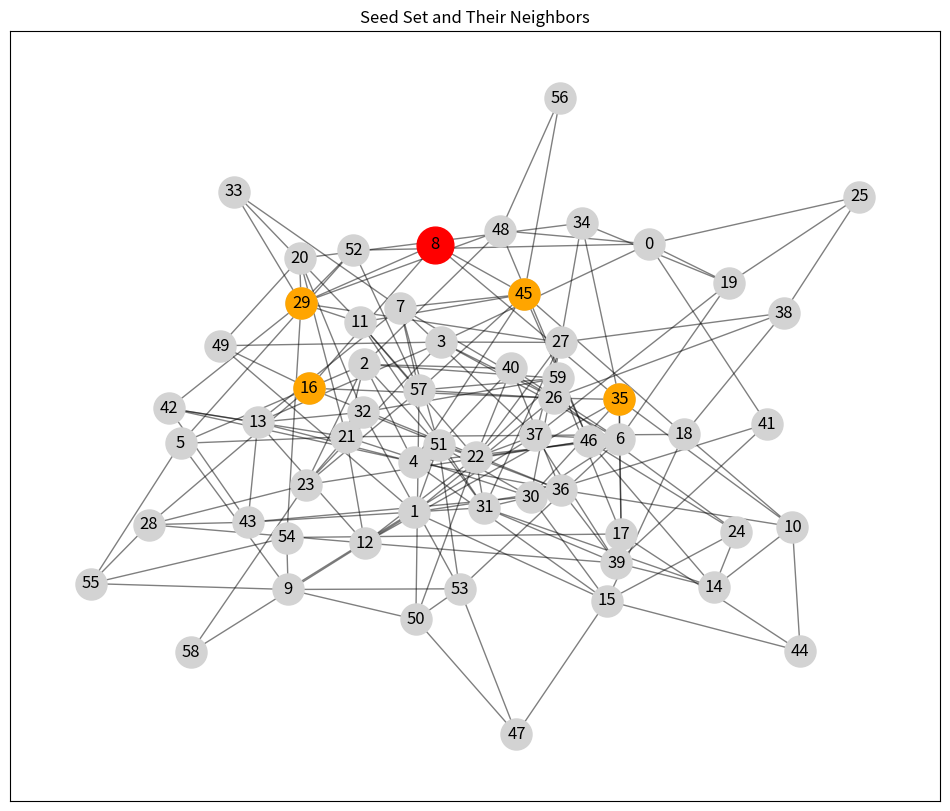
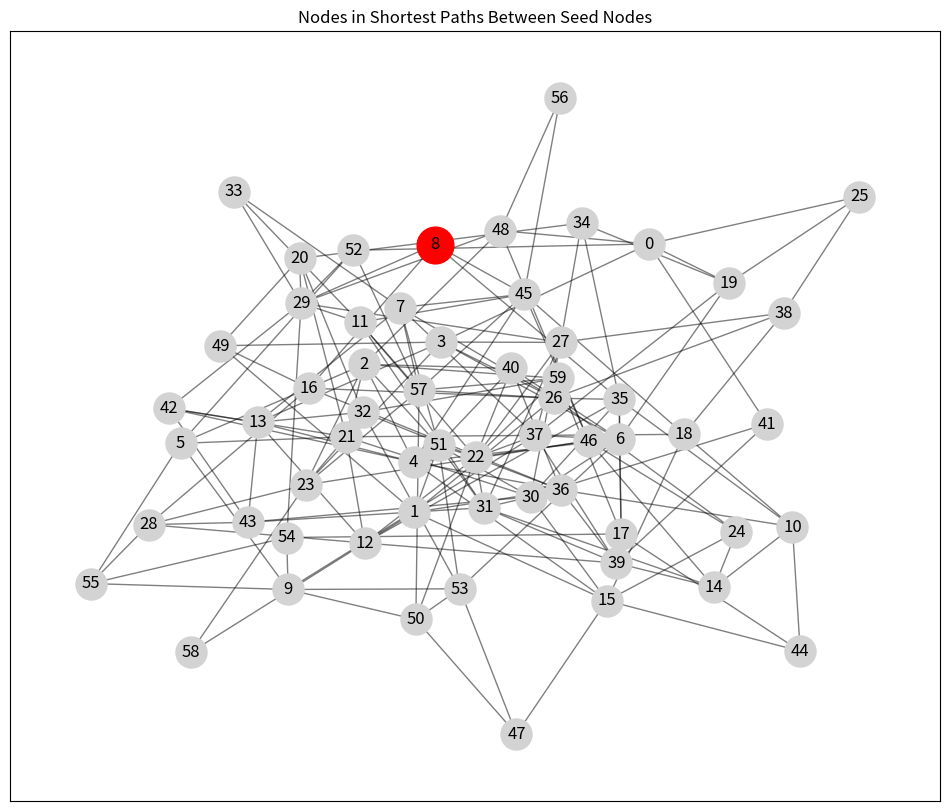
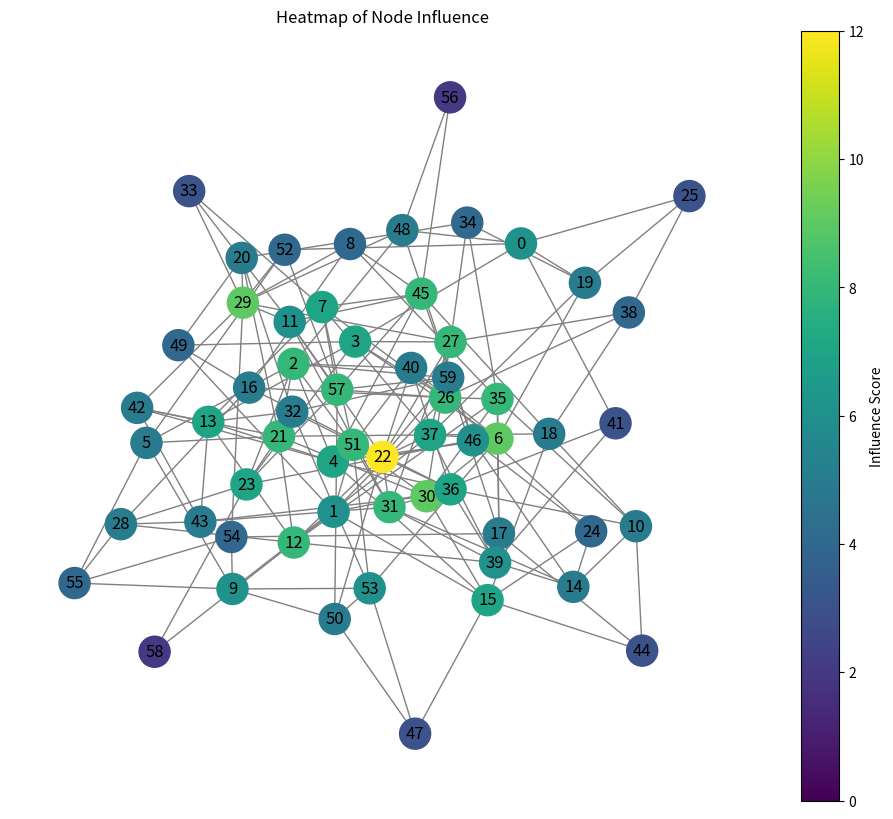
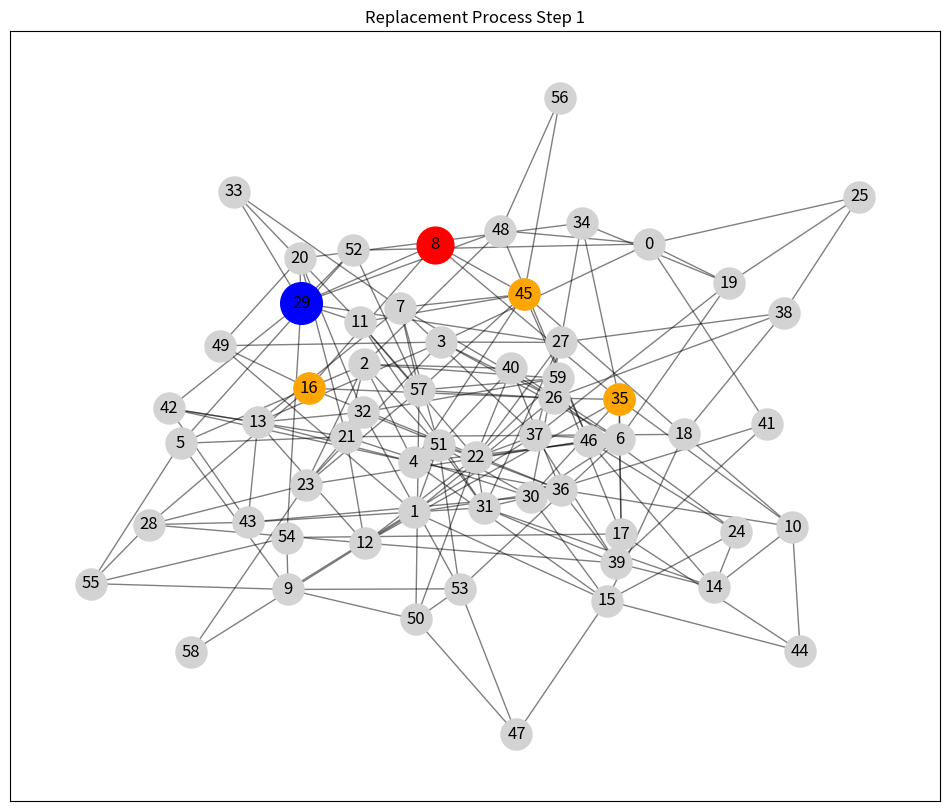
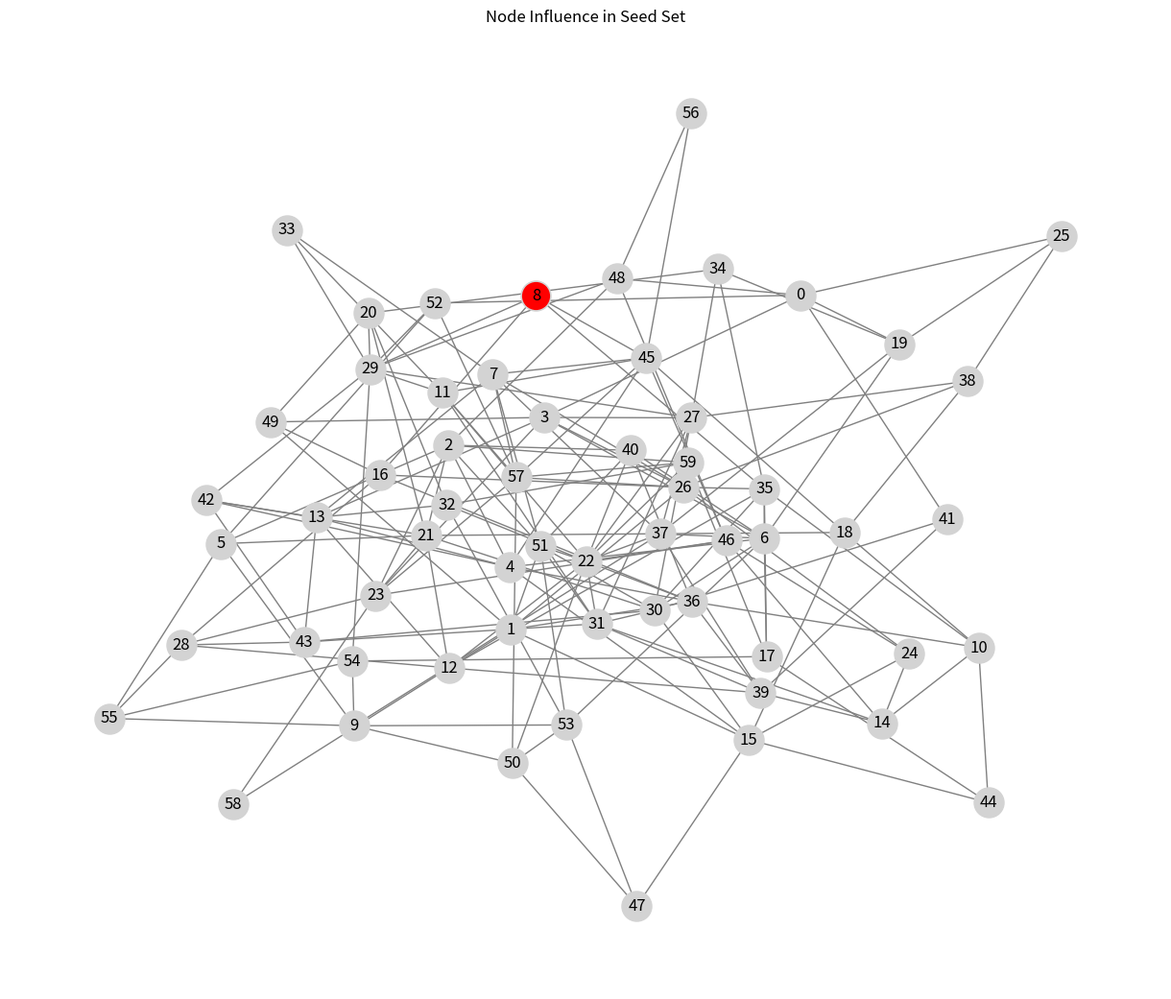
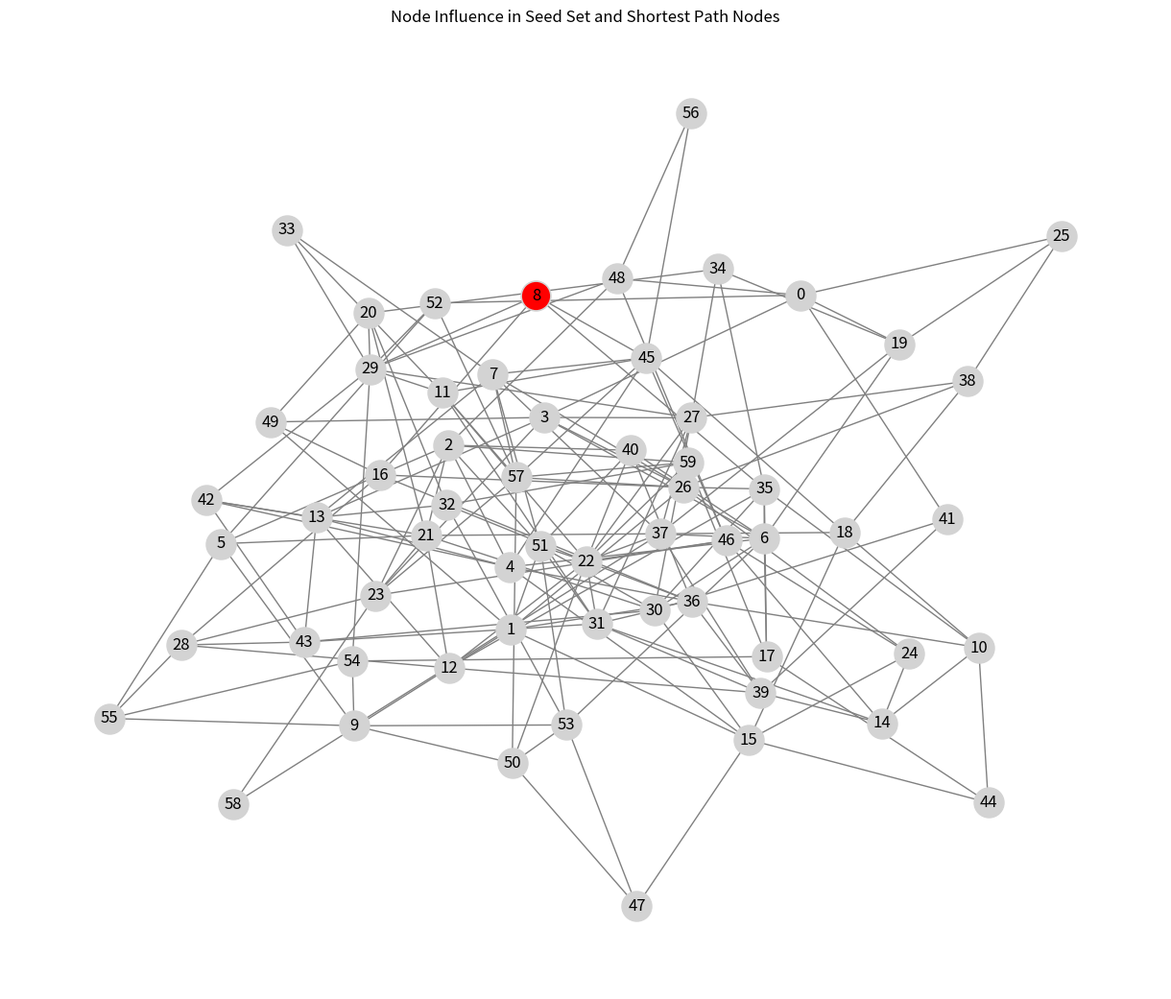
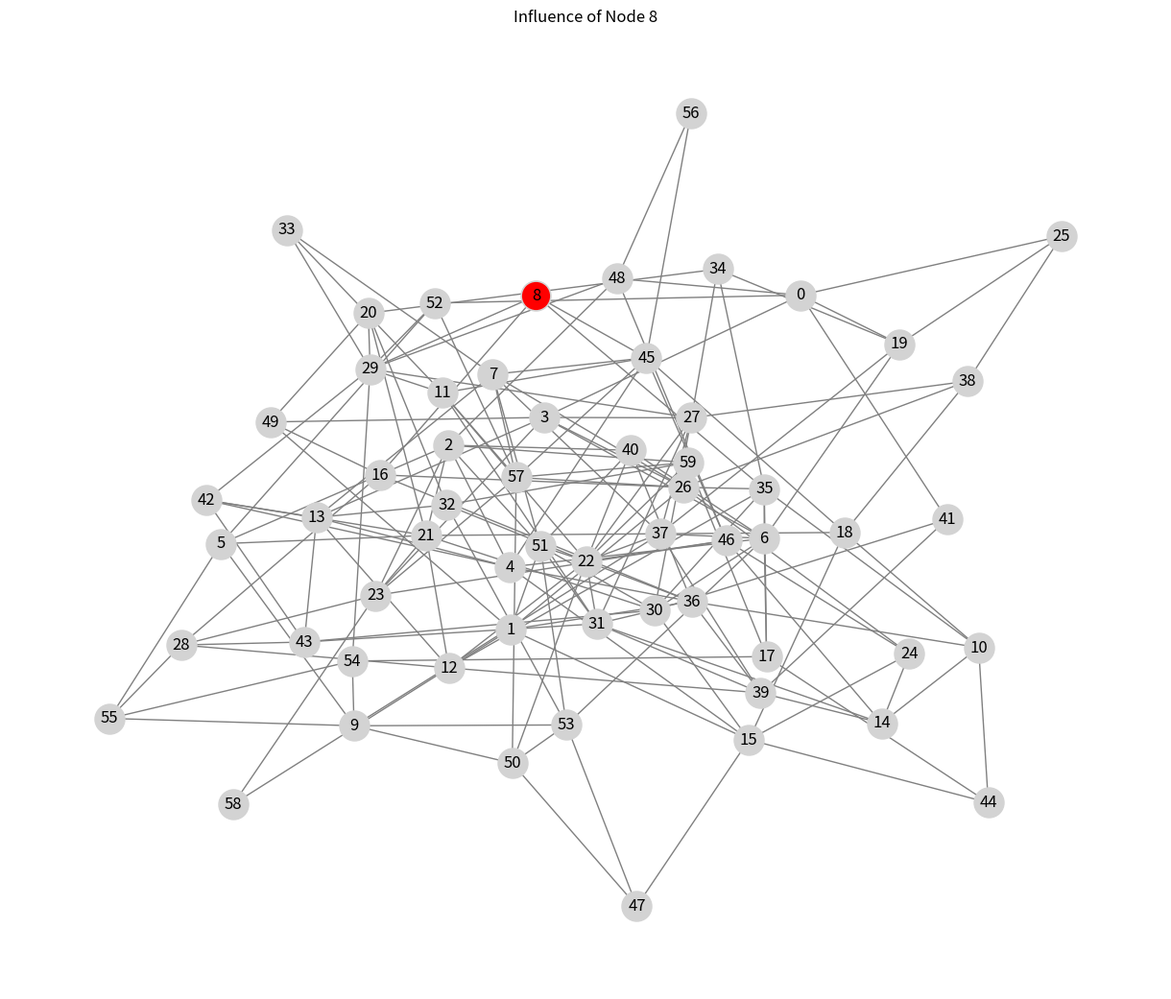
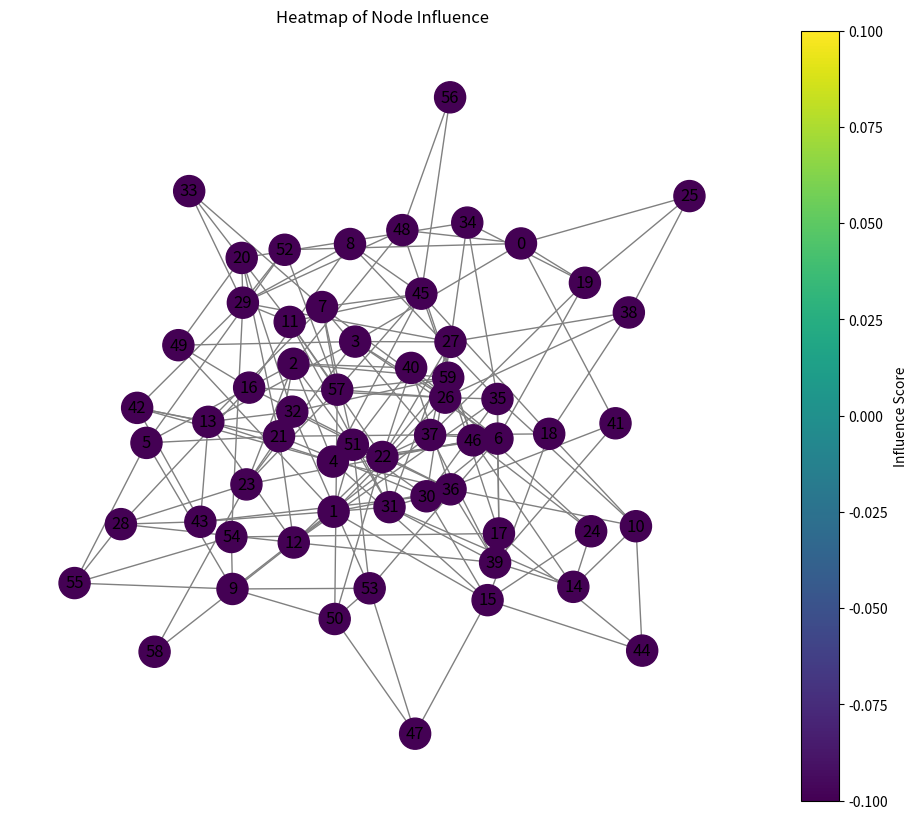
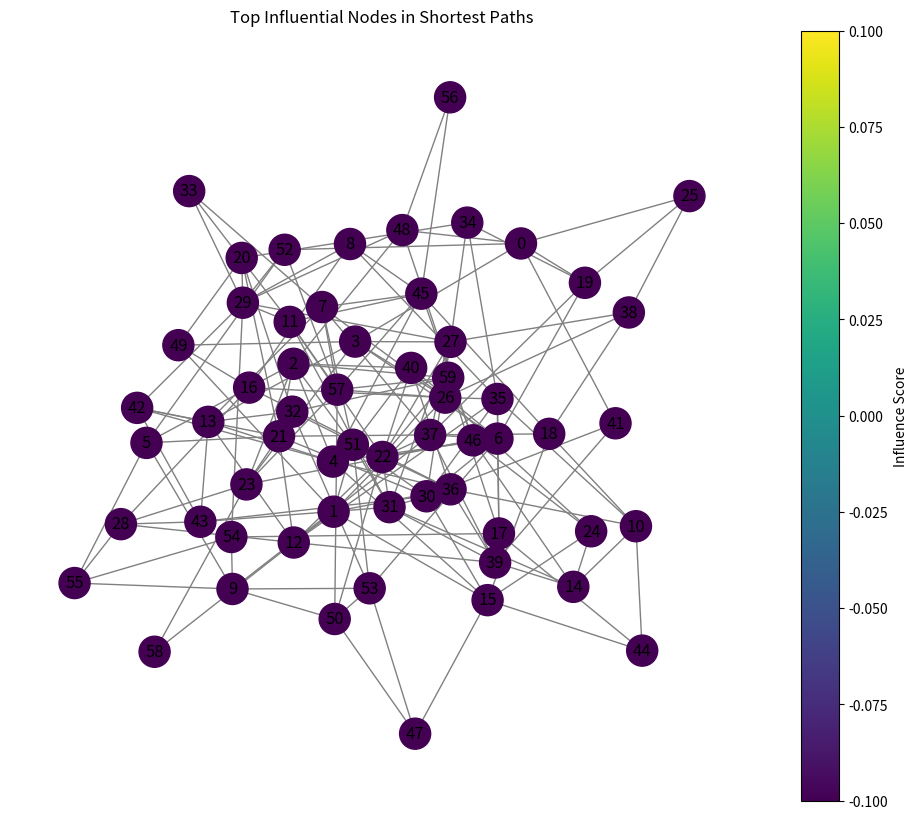
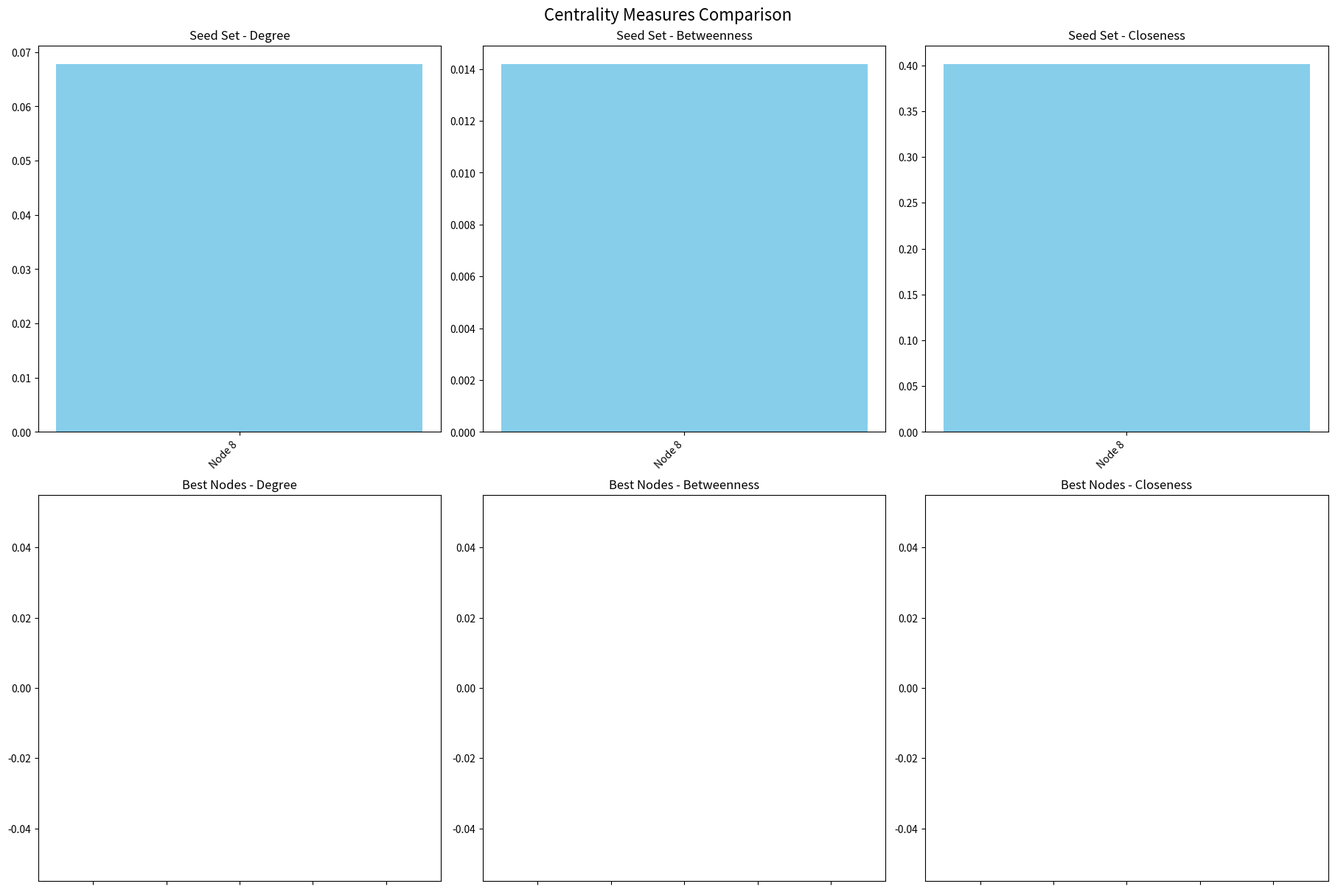
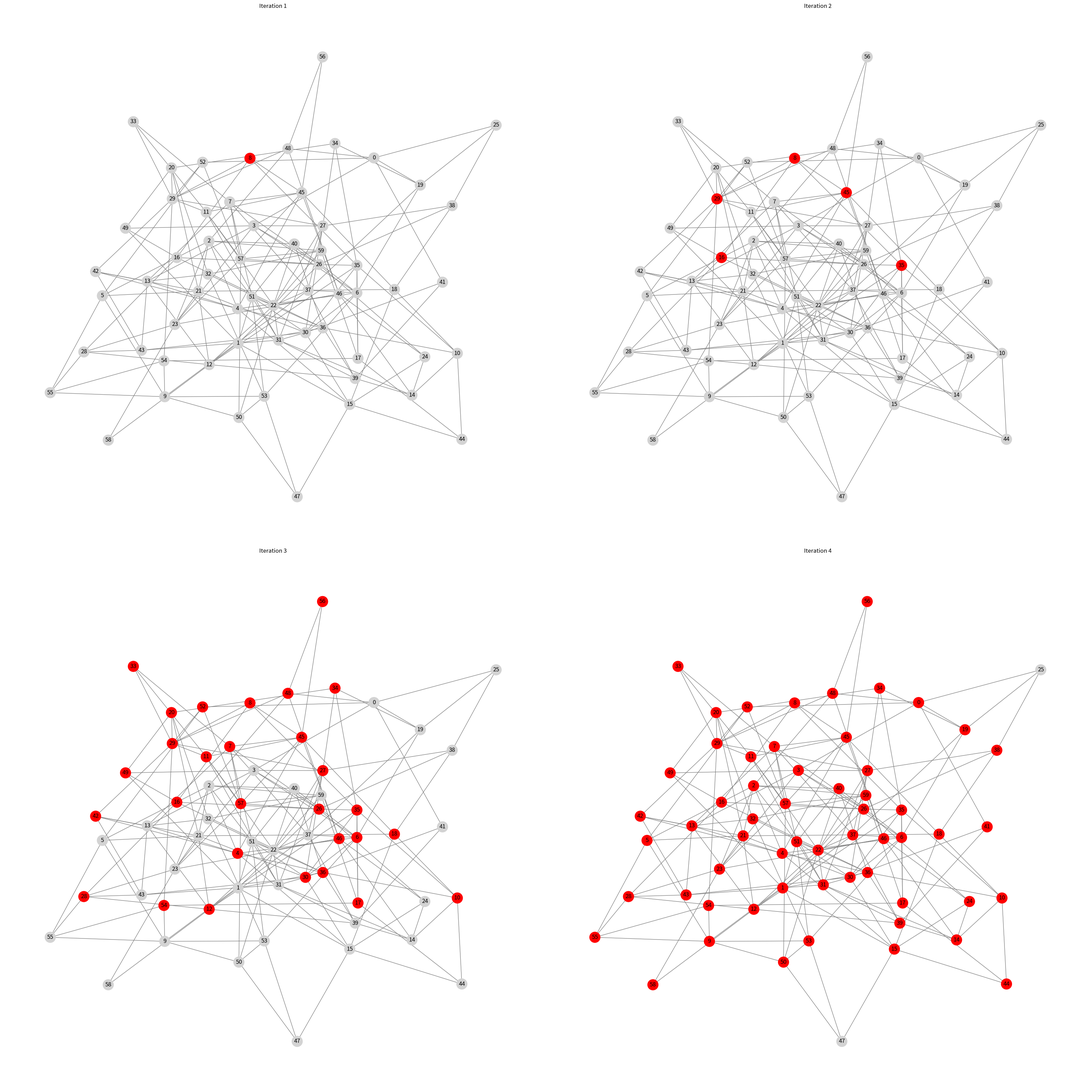
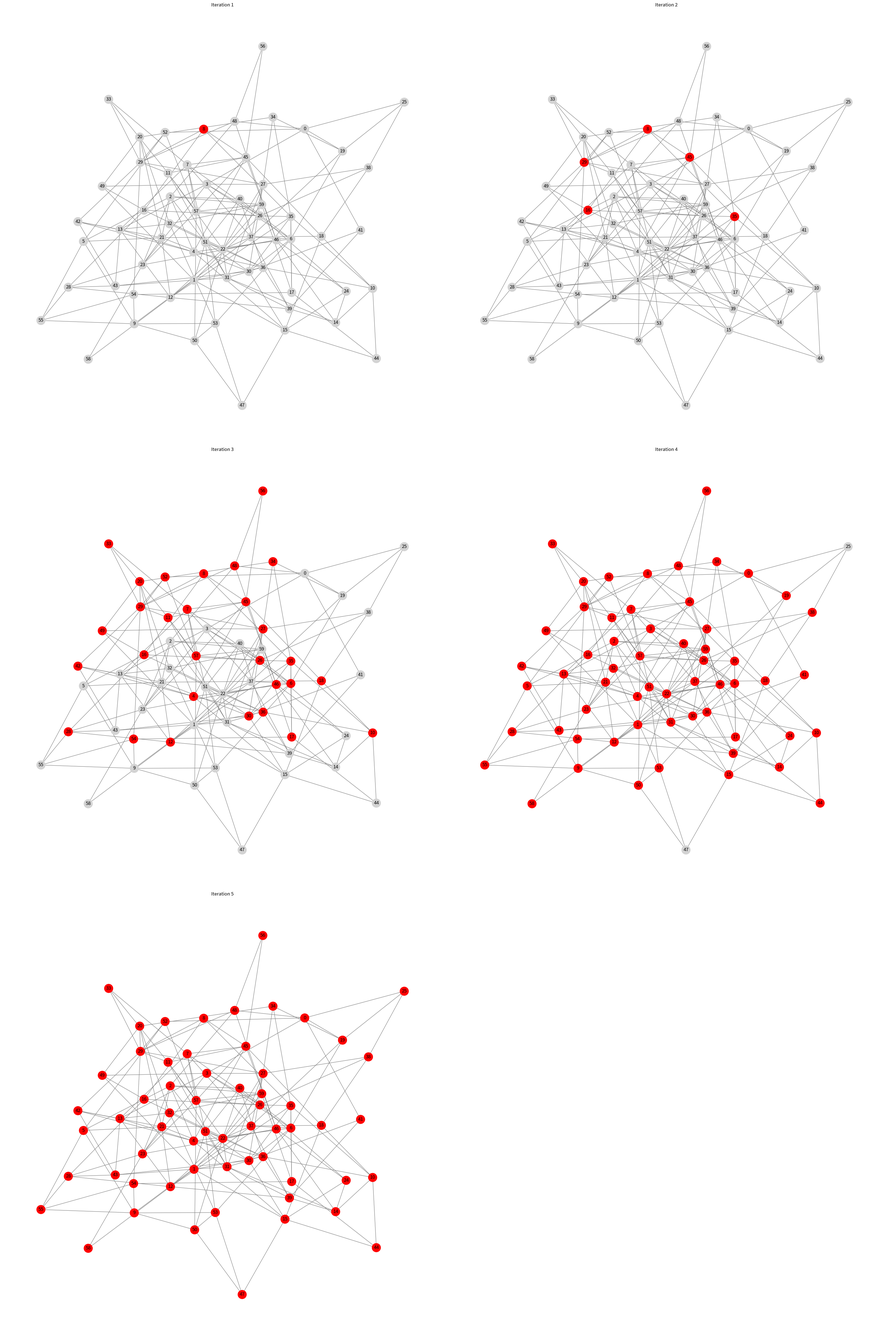

The matplotlib source for these figures, in order: (Note: this script raises an exception after producing the figures.)
import os

import matplotlib.pyplot as plt
import networkx as nx

G = nx.erdos_renyi_graph(60, 0.1)
seed_set = [
    8,
]

output_dir = "visualizations"
os.makedirs(output_dir, exist_ok=True)


def save_highlight_seed_neighbors(G, seed_set, filename):
    pos = nx.spring_layout(G, seed=42)
    plt.figure(figsize=(12, 10))

    neighbors = set()
    for seed in seed_set:
        neighbors.update(G.neighbors(seed))
    neighbors -= set(seed_set)

    nx.draw_networkx_nodes(G, pos, node_color="lightgray", node_size=500)
    nx.draw_networkx_nodes(G, pos, nodelist=seed_set, node_color="red", node_size=700)
    nx.draw_networkx_nodes(
        G, pos, nodelist=neighbors, node_color="orange", node_size=500
    )
    nx.draw_networkx_edges(G, pos, alpha=0.5)
    nx.draw_networkx_labels(G, pos)

    plt.title("Seed Set and Their Neighbors")
    plt.savefig(os.path.join(output_dir, filename))
    plt.close()


def save_highlight_shortest_paths(G, seed_set, filename):
    pos = nx.spring_layout(G, seed=42)
    plt.figure(figsize=(12, 10))

    path_nodes = set()
    for i in range(len(seed_set)):
        for j in range(i + 1, len(seed_set)):
            try:
                path = nx.shortest_path(G, source=seed_set[i], target=seed_set[j])
                path_nodes.update(path)
            except nx.NetworkXNoPath:
                continue

    path_nodes -= set(seed_set)

    nx.draw_networkx_nodes(G, pos, node_color="lightgray", node_size=500)
    nx.draw_networkx_nodes(G, pos, nodelist=seed_set, node_color="red", node_size=700)
    nx.draw_networkx_nodes(
        G, pos, nodelist=path_nodes, node_color="blue", node_size=500
    )
    nx.draw_networkx_edges(G, pos, alpha=0.5)
    nx.draw_networkx_labels(G, pos)

    plt.title("Nodes in Shortest Paths Between Seed Nodes")
    plt.savefig(os.path.join(output_dir, filename))
    plt.close()


def save_heatmap_node_influence(G, seed_set, filename):
    pos = nx.spring_layout(G, seed=42)
    plt.figure(figsize=(12, 10))
    fig, ax = plt.subplots(figsize=(12, 10))

    # Compute influence as the degree for visualization
    influence_scores = {node: G.degree(node) for node in G.nodes()}
    max_influence = max(influence_scores.values(), default=1)
    norm_influence_scores = {
        node: (influence_scores[node] / max_influence) for node in G.nodes()
    }

    node_colors = [
        plt.cm.viridis(norm_influence_scores.get(node, 0)) for node in G.nodes()
    ]
    nx.draw(
        G,
        pos,
        node_color=node_colors,
        with_labels=True,
        node_size=500,
        edge_color="gray",
        cmap=plt.cm.viridis,
        ax=ax,
    )

    sm = plt.cm.ScalarMappable(
        cmap=plt.cm.viridis, norm=plt.Normalize(vmin=0, vmax=max_influence)
    )
    sm.set_array([])
    cbar = fig.colorbar(sm, ax=ax)
    cbar.set_label("Influence Score")

    plt.title("Heatmap of Node Influence")
    plt.savefig(os.path.join(output_dir, filename))
    plt.close()


def save_replacement_process_visualization(G, seed_set, filename):
    pos = nx.spring_layout(G, seed=42)

    for i, node in enumerate(seed_set):
        plt.figure(figsize=(12, 10))

        neighbors = list(G.neighbors(node))
        neighbor_degrees = {neighbor: G.degree(neighbor) for neighbor in neighbors}

        nx.draw_networkx_nodes(G, pos, node_color="lightgray", node_size=500)
        nx.draw_networkx_nodes(
            G, pos, nodelist=seed_set, node_color="red", node_size=700
        )
        nx.draw_networkx_nodes(
            G, pos, nodelist=neighbors, node_color="orange", node_size=500
        )

        if neighbor_degrees:
            highest_degree_neighbor = max(neighbor_degrees, key=neighbor_degrees.get)
            nx.draw_networkx_nodes(
                G,
                pos,
                nodelist=[highest_degree_neighbor],
                node_color="blue",
                node_size=900,
            )

        nx.draw_networkx_edges(G, pos, alpha=0.5)
        nx.draw_networkx_labels(G, pos)

        plt.title(f"Replacement Process Step {i + 1}")
        plt.savefig(os.path.join(output_dir, f"{filename}_{i + 1}.png"))
        plt.close()


def save_influence_convergence_visualization(
    G, seed_set, iterations=4, filename="convergence.png"
):
    pos = nx.spring_layout(G, seed=42)

    cols = 2
    rows = (iterations // cols) + (1 if iterations % cols != 0 else 0)

    fig, axes = plt.subplots(rows, cols, figsize=(cols * 16, rows * 16))

    for iteration in range(iterations):
        active_nodes = set(seed_set)
        for _ in range(iteration):
            new_active_nodes = set()
            for node in active_nodes:
                new_active_nodes.update(G.neighbors(node))
            active_nodes.update(new_active_nodes)

        node_colors = [
            "red" if node in active_nodes else "lightgray" for node in G.nodes()
        ]

        ax = axes[iteration // cols, iteration % cols]
        ax.clear()
        nx.draw(
            G,
            pos,
            node_color=node_colors,
            with_labels=True,
            node_size=500,
            edge_color="gray",
            ax=ax,
        )
        ax.set_title(f"Iteration {iteration + 1}")

    for i in range(iteration + 1, rows * cols):
        fig.delaxes(axes[i // cols, i % cols])

    plt.tight_layout()
    plt.savefig(filename)


def save_node_influence_in_seed_set(G, seed_set, filename):
    pos = nx.spring_layout(G, seed=42)
    plt.figure(figsize=(12, 10))

    influence_scores = {node: G.degree(node) for node in seed_set}

    nx.draw(G, pos, node_color="lightgray", node_size=500, edge_color="gray")
    nx.draw_networkx_nodes(
        G,
        pos,
        nodelist=seed_set,
        node_color="red",
        node_size=[influence_scores[node] * 100 for node in seed_set],
    )
    nx.draw_networkx_labels(G, pos)

    plt.title("Node Influence in Seed Set")
    plt.savefig(os.path.join(output_dir, filename))
    plt.close()


def save_node_influence_seed_and_shortest_paths(G, seed_set, filename):
    pos = nx.spring_layout(G, seed=42)
    plt.figure(figsize=(12, 10))

    influence_scores = {node: G.degree(node) for node in G.nodes()}

    path_nodes = set()
    for i in range(len(seed_set)):
        for j in range(i + 1, len(seed_set)):
            try:
                path = nx.shortest_path(G, source=seed_set[i], target=seed_set[j])
                path_nodes.update(path)
            except nx.NetworkXNoPath:
                continue

    nx.draw(G, pos, node_color="lightgray", node_size=500, edge_color="gray")
    nx.draw_networkx_nodes(
        G,
        pos,
        nodelist=seed_set,
        node_color="red",
        node_size=[influence_scores[node] * 100 for node in seed_set],
    )
    nx.draw_networkx_nodes(
        G,
        pos,
        nodelist=path_nodes,
        node_color="blue",
        node_size=[influence_scores[node] * 100 for node in path_nodes],
    )
    nx.draw_networkx_labels(G, pos)

    plt.title("Node Influence in Seed Set and Shortest Path Nodes")
    plt.savefig(os.path.join(output_dir, filename))
    plt.close()


def save_individual_node_influence(G, seed_set):
    pos = nx.spring_layout(G, seed=42)
    influence_scores = {node: G.degree(node) for node in G.nodes()}

    for node in seed_set:
        plt.figure(figsize=(12, 10))

        nx.draw(G, pos, node_color="lightgray", node_size=500, edge_color="gray")
        nx.draw_networkx_nodes(
            G,
            pos,
            nodelist=[node],
            node_color="red",
            node_size=influence_scores[node] * 100,
        )
        nx.draw_networkx_labels(G, pos)

        plt.title(f"Influence of Node {node}")
        plt.savefig(os.path.join(output_dir, f"influence_node_{node}.png"))
        plt.close()


def save_top_influential_shortest_path_nodes(G, seed_set, top_k=3):
    pos = nx.spring_layout(G, seed=42)
    influence_scores = {node: G.degree(node) for node in G.nodes()}

    path_nodes = set()
    for i in range(len(seed_set)):
        for j in range(i + 1, len(seed_set)):
            try:
                path = nx.shortest_path(G, source=seed_set[i], target=seed_set[j])
                path_nodes.update(path)
            except nx.NetworkXNoPath:
                continue

    path_nodes -= set(seed_set)
    top_influential_nodes = sorted(
        path_nodes, key=lambda node: influence_scores[node], reverse=True
    )[:top_k]

    for i, node in enumerate(top_influential_nodes):
        plt.figure(figsize=(12, 10))

        nx.draw(G, pos, node_color="lightgray", node_size=500, edge_color="gray")
        nx.draw_networkx_nodes(
            G,
            pos,
            nodelist=[node],
            node_color="blue",
            node_size=influence_scores[node] * 100,
        )
        nx.draw_networkx_labels(G, pos)

        plt.title(f"Top Influential Node in Shortest Paths: {node}")
        plt.savefig(os.path.join(output_dir, f"top_influential_node_{i + 1}.png"))
        plt.close()


def calculate_influence(G, seed_set, node):
    extended_seed_set = set(seed_set) | {node}

    node_degrees = dict(G.degree())

    influence = 0
    for n in G.nodes():
        if n in extended_seed_set:
            neighbors = set(G.neighbors(n))
            influence += sum(
                node_degrees.get(nei, 0)
                for nei in neighbors
                if nei in extended_seed_set
            )

    return influence


def visualize_influence(G, seed_set, imname):
    pos = nx.spring_layout(G, seed=42)
    influences = {node: calculate_influence(G, seed_set, node) for node in seed_set}
    max_influence = max(influences.values(), default=1)

    plt.figure(figsize=(12, 10))
    fig, ax = plt.subplots(figsize=(12, 10))
    try:
        node_colors = [influences.get(node, 0) / max_influence for node in G.nodes()]
    except ZeroDivisionError:
        node_colors = [influences.get(node, 0) for node in G.nodes()]
    nx.draw(
        G,
        pos,
        node_color=node_colors,
        with_labels=True,
        node_size=500,
        edge_color="gray",
        cmap=plt.cm.viridis,
    )

    sm = plt.cm.ScalarMappable(
        cmap=plt.cm.viridis, norm=plt.Normalize(vmin=0, vmax=max_influence)
    )
    sm.set_array([])
    cbar = fig.colorbar(sm, ax=ax)
    cbar.set_label("Influence Score")

    plt.title("Heatmap of Node Influence")
    plt.savefig(os.path.join(output_dir, imname))
    plt.close()

    all_paths = []
    for i in range(len(seed_set)):
        for j in range(i + 1, len(seed_set)):
            try:
                path = nx.shortest_path(G, source=seed_set[i], target=seed_set[j])
                all_paths.extend(path)
            except nx.NetworkXNoPath:
                continue

    path_nodes = set(all_paths)
    path_influences = {
        node: calculate_influence(G, seed_set, node) for node in path_nodes
    }
    top_nodes = sorted(path_influences, key=path_influences.get, reverse=True)[:3]

    plt.figure(figsize=(12, 10))
    fig, ax = plt.subplots(figsize=(12, 10))
    try:
        node_colors = [influences.get(node, 0) / max_influence for node in G.nodes()]
    except ZeroDivisionError:
        node_colors = [influences.get(node, 0) for node in G.nodes()]
    nx.draw(
        G,
        pos,
        node_color=node_colors,
        with_labels=True,
        node_size=500,
        edge_color="gray",
        cmap=plt.cm.viridis,
    )

    nx.draw_networkx_nodes(
        G,
        pos,
        nodelist=top_nodes,
        node_color="none",
        node_size=700,
        edgecolors="blue",
        linewidths=2,
    )

    sm = plt.cm.ScalarMappable(
        cmap=plt.cm.viridis, norm=plt.Normalize(vmin=0, vmax=max_influence)
    )
    sm.set_array([])
    cbar = fig.colorbar(sm, ax=ax)
    cbar.set_label("Influence Score")

    plt.title("Top Influential Nodes in Shortest Paths")
    plt.savefig(os.path.join(output_dir, imname))
    plt.close()


# Save visualizations
save_highlight_seed_neighbors(G, seed_set, "highlight_seed_neighbors.png")
save_highlight_shortest_paths(G, seed_set, "highlight_shortest_paths.png")
save_heatmap_node_influence(G, seed_set, "heatmap_node_influence.png")
save_replacement_process_visualization(G, seed_set, "replacement_process")
save_influence_convergence_visualization(G, seed_set, iterations=4)
save_node_influence_in_seed_set(G, seed_set, "node_influence_in_seed_set.png")
save_node_influence_seed_and_shortest_paths(G, seed_set, "node_influence_seed.png")
save_individual_node_influence(G, seed_set)
save_top_influential_shortest_path_nodes(G, seed_set)
visualize_influence(G, seed_set, "influence_top_nodes.png")


def compute_centrality(G):
    degree_centrality = nx.degree_centrality(G)
    betweenness_centrality = nx.betweenness_centrality(G)
    closeness_centrality = nx.closeness_centrality(G)
    return degree_centrality, betweenness_centrality, closeness_centrality


degree_centrality, betweenness_centrality, closeness_centrality = compute_centrality(G)


def get_best_nodes_in_shortest_paths(G, seed_set, top_k=3):
    path_nodes = set()
    for i in range(len(seed_set)):
        for j in range(i + 1, len(seed_set)):
            try:
                path = nx.shortest_path(G, source=seed_set[i], target=seed_set[j])
                path_nodes.update(path)
            except nx.NetworkXNoPath:
                continue

    path_nodes -= set(seed_set)
    node_centralities = {
        node: (
            degree_centrality.get(node, 0),
            betweenness_centrality.get(node, 0),
            closeness_centrality.get(node, 0),
        )
        for node in path_nodes
    }

    top_nodes = sorted(
        node_centralities,
        key=lambda node: (
            node_centralities[node][0]
            + node_centralities[node][1]
            + node_centralities[node][2]
        ),
        reverse=True,
    )[:top_k]

    return top_nodes


top_k = len(seed_set)
best_nodes = get_best_nodes_in_shortest_paths(G, seed_set, top_k=top_k)


def prepare_plot_data(nodes, centrality_measures):
    node_labels = {node: f"Node {node}" for node in nodes}
    centralities = [centrality_measures[node] for node in nodes]
    return node_labels, centralities


seed_set_labels, seed_set_centralities = prepare_plot_data(seed_set, degree_centrality)
best_nodes_labels, best_nodes_centralities = prepare_plot_data(
    best_nodes, degree_centrality
)

fig, axs = plt.subplots(2, 3, figsize=(18, 12), constrained_layout=True)
fig.suptitle("Centrality Measures Comparison", fontsize=16)

for idx, (centrality_name, centrality_values) in enumerate(
    [
        ("Degree", degree_centrality),
        ("Betweenness", betweenness_centrality),
        ("Closeness", closeness_centrality),
    ]
):
    ax = axs[0, idx]
    values = [centrality_values[node] for node in seed_set]
    labels = [f"Node {node}" for node in seed_set]
    ax.bar(labels, values, color="skyblue")
    ax.set_title(f"Seed Set - {centrality_name}")
    ax.set_xticklabels(labels, rotation=45, ha="right")

for idx, (centrality_name, centrality_values) in enumerate(
    [
        ("Degree", degree_centrality),
        ("Betweenness", betweenness_centrality),
        ("Closeness", closeness_centrality),
    ]
):
    ax = axs[1, idx]
    values = [centrality_values[node] for node in best_nodes]
    labels = [f"Node {node}" for node in best_nodes]
    ax.bar(labels, values, color="salmon")
    ax.set_title(f"Best Nodes - {centrality_name}")
    ax.set_xticklabels(labels, rotation=45, ha="right")

plt.savefig(os.path.join(output_dir, "multi.png"))
plt.close()

save_influence_convergence_visualization(
    G, seed_set, iterations=5, filename="convergence.gif"
)
